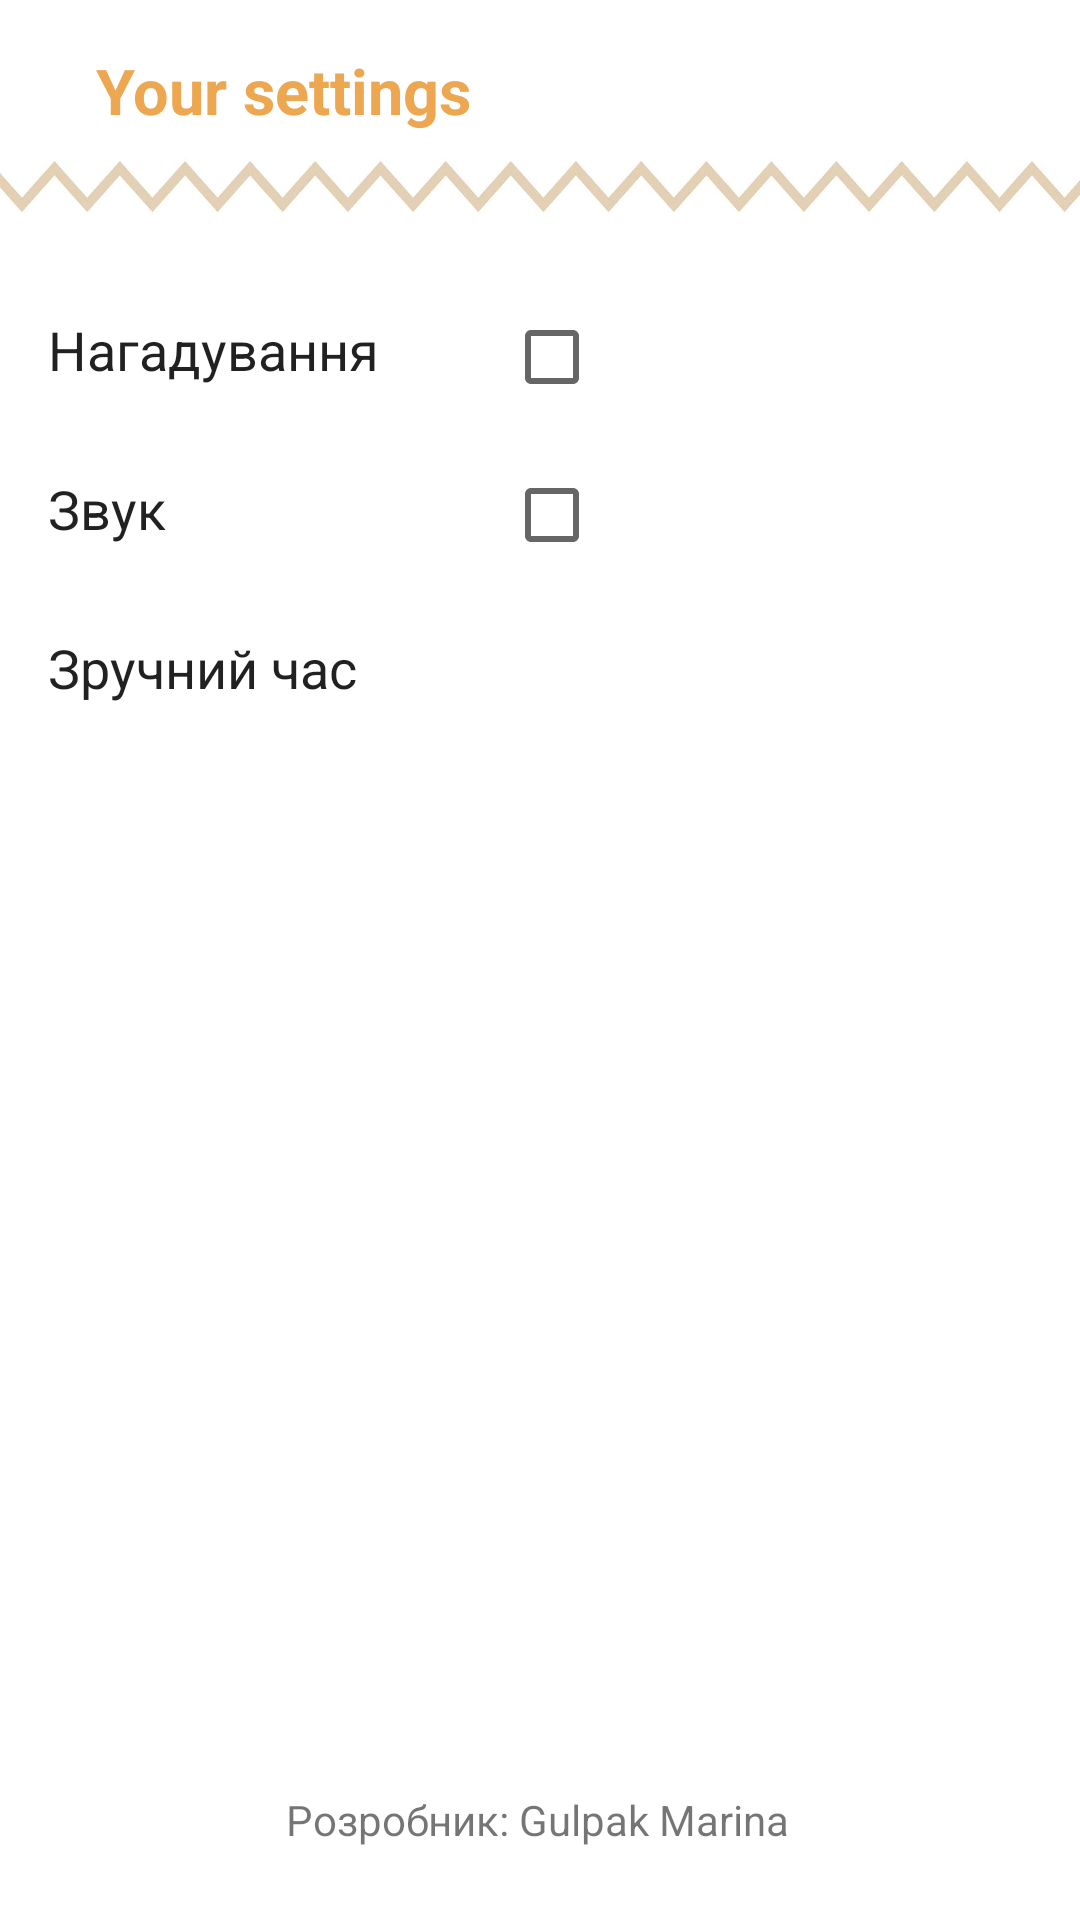

The Android layout XML behind this screen, and the referenced resources:
<!-- AndroidManifest.xml: application theme AppTheme -->
<!-- res/layout/settings_and_other.xml -->
<?xml version="1.0" encoding="utf-8"?>
<androidx.constraintlayout.widget.ConstraintLayout
    xmlns:android="http://schemas.android.com/apk/res/android"
    xmlns:tools="http://schemas.android.com/tools"
    android:layout_width="match_parent"
    xmlns:app="http://schemas.android.com/apk/res-auto"
    android:layout_height="match_parent"
    android:background="#FFFFFF">
    <TextView
        android:id="@+id/textView_settings"
        android:layout_width="wrap_content"
        android:layout_height="wrap_content"
        android:layout_marginStart="32dp"
        android:layout_marginTop="16dp"
        android:text="Your settings"
        android:textAppearance="@style/TextAppearance.AppCompat.Large"
        android:textColor="@color/colorGatinhaDark"
        android:textSize="21sp"
        android:textStyle="bold"
        app:layout_constraintBottom_toTopOf="@+id/divider"
        app:layout_constraintStart_toStartOf="parent"
        app:layout_constraintTop_toTopOf="parent"
        app:layout_constraintVertical_bias="0.0" />
    <View
        android:id="@+id/divider"
        android:layout_width="0dp"
        android:layout_height="20dp"
        android:layout_marginTop="8dp"
        android:layout_marginBottom="14dp"
        android:background="@drawable/zidzag"
        app:layout_constraintBottom_toTopOf="@+id/scrollView2"
        app:layout_constraintEnd_toEndOf="parent"
        app:layout_constraintHorizontal_bias="0.0"
        app:layout_constraintStart_toStartOf="parent"
        app:layout_constraintTop_toBottomOf="@+id/textView_settings" />
    <TextView
        android:id="@+id/timeTV"
        android:layout_width="wrap_content"
        android:layout_height="29dp"
        android:layout_marginStart="16dp"
        android:layout_marginTop="24dp"
        android:text="Зручний час"
        android:minWidth="120dp"
        android:textAppearance="@style/TextAppearance.AppCompat.Large"
        android:textSize="18sp"
        app:layout_constraintEnd_toEndOf="parent"
        app:layout_constraintHorizontal_bias="0.0"
        app:layout_constraintStart_toStartOf="parent"
        app:layout_constraintTop_toBottomOf="@+id/sound" />
    <TextView
        android:id="@+id/reminder"
        android:layout_width="wrap_content"
        android:layout_height="29dp"
        android:layout_marginStart="16dp"
        android:layout_marginTop="32dp"
        android:text="Нагадування"
        android:minWidth="120dp"
        android:textAppearance="@style/TextAppearance.AppCompat.Large"
        android:textSize="18sp"
        app:layout_constraintBottom_toTopOf="@+id/sound"
        app:layout_constraintStart_toStartOf="parent"
        app:layout_constraintTop_toBottomOf="@+id/divider" />
    <CheckBox
        android:id="@+id/reminderСheck"
        style="@style/MyStyleCheckBox"
        android:layout_width="29dp"
        android:layout_height="29dp"
        android:layout_marginStart="32dp"
        android:theme="@style/MyStyleCheckBox"
        app:layout_constraintBottom_toBottomOf="@+id/reminder"
        app:layout_constraintEnd_toEndOf="parent"
        app:layout_constraintHorizontal_bias="0.0"
        app:layout_constraintStart_toEndOf="@+id/reminder"
        app:layout_constraintTop_toTopOf="@+id/reminder" />
    <CheckBox
        android:id="@+id/soundСheck"
        style="@style/MyStyleCheckBox"
        android:layout_width="29dp"
        android:layout_height="29dp"
        android:layout_marginStart="32dp"
        android:textColorHighlight="@color/colorGatinhaDark"
        android:textColorLink="@color/colorIconGatinha"
        android:textCursorDrawable="@color/colorGatinhaDark"
        android:theme="@style/MyStyleCheckBox"
        app:layout_constraintBottom_toTopOf="@+id/timeCheck"
        app:layout_constraintEnd_toEndOf="parent"
        app:layout_constraintHorizontal_bias="0.0"
        app:layout_constraintStart_toEndOf="@+id/sound"
        app:layout_constraintTop_toBottomOf="@+id/reminderСheck" />
    <TextView
        android:id="@+id/timeCheck"
        android:layout_width="wrap_content"
        android:layout_height="29dp"
        android:layout_marginStart="32dp"
        android:layout_marginTop="76dp"
        android:gravity="top"
        android:textAppearance="@style/TextAppearance.AppCompat.Large"
        android:textColorLink="@color/colorIconGatinha"
        android:textCursorDrawable="@color/colorGatinhaDark"
        android:textSize="18sp"
        android:theme="@style/MyStyleAlarm"
        app:layout_constraintEnd_toEndOf="parent"
        app:layout_constraintHorizontal_bias="0.0"
        app:layout_constraintStart_toEndOf="@+id/timeTV"
        app:layout_constraintTop_toBottomOf="@+id/reminderСheck" />
    <TextView
        android:id="@+id/sound"
        android:layout_width="wrap_content"
        android:layout_height="29dp"
        android:layout_marginStart="16dp"
        android:layout_marginTop="24dp"
        android:layout_marginBottom="24dp"
        android:text="Звук"
        android:minWidth="120dp"
        android:textAppearance="@style/TextAppearance.AppCompat.Large"
        android:textSize="18sp"
        app:layout_constraintBottom_toTopOf="@+id/timeTV"
        app:layout_constraintStart_toStartOf="parent"
        app:layout_constraintTop_toBottomOf="@+id/reminder" />
    <TextView
        android:id="@+id/About"
        android:layout_width="wrap_content"
        android:layout_height="wrap_content"
        android:layout_marginBottom="24dp"
        android:text="Розробник: Gulpak Marina"
        app:layout_constraintBottom_toBottomOf="parent"
        app:layout_constraintEnd_toEndOf="parent"
        app:layout_constraintHorizontal_bias="0.496"
        app:layout_constraintStart_toStartOf="parent" />
</androidx.constraintlayout.widget.ConstraintLayout>
<!-- resources referenced by this layout -->
<resources>
  <color name="colorGatinhaDark">#EDA751</color>
  <color name="colorIconGatinha">#eda751</color>
  <!-- drawable zidzag: jpg bitmap (drawable, 64409 bytes) -->
  <style name="MyStyleAlarm" parent="Widget.AppCompat.CompoundButton.CheckBox">
          <item name="colorAccent">@color/colorIconGatinha</item>
      </style>
  <style name="MyStyleCheckBox" parent="Widget.AppCompat.CompoundButton.CheckBox">
          <item name="colorAccent">@color/colorIconGatinha</item>
      </style>
  <style name="AppTheme" parent="Theme.AppCompat.Light.DarkActionBar">
          <item name="colorPrimary">@color/colorIconGatinha</item>
          
          <item name="colorAccent">@color/colorGatinhaDark</item>
      </style>
</resources>
